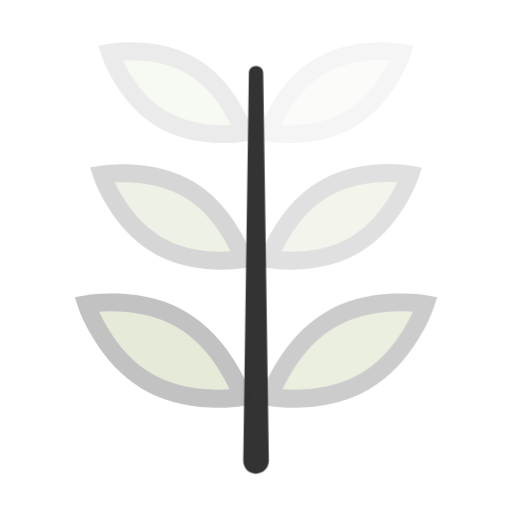
t = 0.00 s
t = 1.50 s: frame unchanged from t = 0.00 s, image omitted
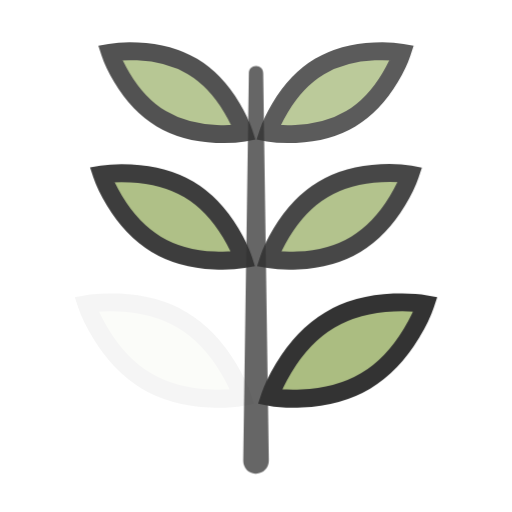
t = 1.88 s
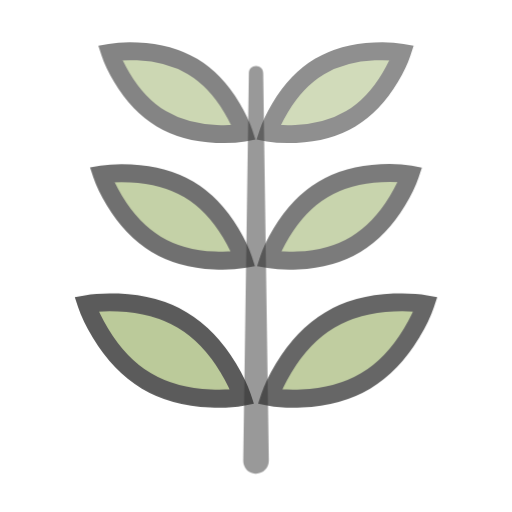
t = 2.25 s
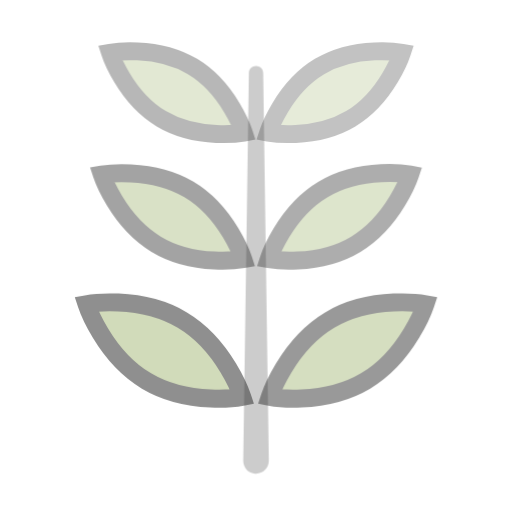
t = 2.63 s

The animated SVG that drew these frames (rendered in a browser with its animation timeline set to each time). Animation: 2 CSS @keyframes rules; one cycle of 3.00 s, repeats indefinitely.

<svg class="ldi-i6011i" width="498px"  height="498px"  xmlns="http://www.w3.org/2000/svg" xmlns:xlink="http://www.w3.org/1999/xlink" viewBox="0 0 100 100" preserveAspectRatio="xMidYMid" style="background: none;"><!--?xml version="1.0" encoding="utf-8"?--><!--Generator: Adobe Illustrator 21.0.0, SVG Export Plug-In . SVG Version: 6.00 Build 0)--><svg version="1.1" id="圖層_1" xmlns="http://www.w3.org/2000/svg" xmlns:xlink="http://www.w3.org/1999/xlink" x="0px" y="0px" viewBox="0 0 100 100" style="transform-origin: 50px 50px 0px;" xml:space="preserve"><g style="transform-origin: 50px 50px 0px;"><g style="transform-origin: 50px 50px 0px; transform: scale(1);"><g style="transform-origin: 50px 50px 0px;"><g><g style="transform-origin: 50px 50px 0px;"><g><g class="ld ld-fade" style="transform-origin: 50px 50px 0px; animation-duration: 1.5s; animation-delay: -1.5s; animation-direction: normal;"><path style="fill:#333" d="M47.5,90l1.1-75.7c0-0.8,0.6-1.4,1.4-1.4c0.8,0,1.4,0.6,1.4,1.4L52.5,90c0,1.4-1.1,2.5-2.5,2.5 C48.7,92.6,47.5,91.5,47.5,90C47.5,90.1,47.5,90,47.5,90z" fill="rgb(51, 51, 51)"></path></g></g></g><g style="transform-origin: 50px 50px 0px;"><g><g class="ld ld-fade" style="transform-origin: 50px 50px 0px; animation-duration: 1.5s; animation-delay: -1.425s; animation-direction: normal;"><path style="fill:#abbd81;stroke:#333;stroke-width:3.5;stroke-miterlimit:10" d="M68.5,23.2c-7.2,4.3-16.1,2.7-16.1,2.7 s2.8-8.6,10-12.9s16.1-2.7,16.1-2.7S75.7,18.9,68.5,23.2z" stroke="rgb(51, 51, 51)" fill="rgb(171, 189, 129)"></path></g><g class="ld ld-fade" style="transform-origin: 50px 50px 0px; animation-duration: 1.5s; animation-delay: -1.35s; animation-direction: normal;"><path style="fill:#abbd81;stroke:#333;stroke-width:3.5;stroke-miterlimit:10" d="M31.5,23.2c7.2,4.3,16.1,2.7,16.1,2.7 s-2.8-8.6-10-12.9s-16.1-2.7-16.1-2.7S24.3,18.9,31.5,23.2z" stroke="rgb(51, 51, 51)" fill="rgb(171, 189, 129)"></path></g></g></g><g style="transform-origin: 50px 50px 0px;"><g><g class="ld ld-fade" style="transform-origin: 50px 50px 0px; animation-duration: 1.5s; animation-delay: -1.275s; animation-direction: normal;"><path style="fill:#abbd81;stroke:#333;stroke-width:3.5;stroke-miterlimit:10" d="M69.5,47.7c-7.6,4.6-17,2.9-17,2.9 s3-9.1,10.6-13.6c7.6-4.6,17-2.9,17-2.9S77.1,43.1,69.5,47.7z" stroke="rgb(51, 51, 51)" fill="rgb(171, 189, 129)"></path></g><g class="ld ld-fade" style="transform-origin: 50px 50px 0px; animation-duration: 1.5s; animation-delay: -1.2s; animation-direction: normal;"><path style="fill:#abbd81;stroke:#333;stroke-width:3.5;stroke-miterlimit:10" d="M30.5,47.7c7.6,4.6,17,2.9,17,2.9 s-3-9.1-10.6-13.6s-17-2.9-17-2.9S22.9,43.1,30.5,47.7z" stroke="rgb(51, 51, 51)" fill="rgb(171, 189, 129)"></path></g></g></g><g style="transform-origin: 50px 50px 0px;"><g><g class="ld ld-fade" style="transform-origin: 50px 50px 0px; animation-duration: 1.5s; animation-delay: -1.125s; animation-direction: normal;"><path style="fill:#abbd81;stroke:#333;stroke-width:3.5;stroke-miterlimit:10" d="M71.4,74.4c-8.4,5-18.7,3.1-18.7,3.1 s3.3-10,11.7-15s18.7-3.1,18.7-3.1S79.8,69.4,71.4,74.4z" stroke="rgb(51, 51, 51)" fill="rgb(171, 189, 129)"></path></g><g class="ld ld-fade" style="transform-origin: 50px 50px 0px; animation-duration: 1.5s; animation-delay: -1.05s; animation-direction: normal;"><path style="fill:#abbd81;stroke:#333;stroke-width:3.5;stroke-miterlimit:10" d="M28.6,74.4c8.4,5,18.7,3.1,18.7,3.1 s-3.3-10-11.7-15s-18.7-3.1-18.7-3.1S20.2,69.4,28.6,74.4z" stroke="rgb(51, 51, 51)" fill="rgb(171, 189, 129)"></path></g></g></g><metadata xmlns:d="https://loading.io/stock/" class="ld ld-fade" style="transform-origin: 50px 50px 0px; animation-duration: 1.5s; animation-delay: -0.975s; animation-direction: normal;">
<d:name class="ld ld-fade" style="transform-origin: 50px 50px 0px; animation-duration: 1.5s; animation-delay: -0.9s; animation-direction: normal;">leaf</d:name>
<d:tags class="ld ld-fade" style="transform-origin: 50px 50px 0px; animation-duration: 1.5s; animation-delay: -0.825s; animation-direction: normal;">leaf,plant,leaves,tree,bud,burgreen,shoot,sprout,stem,grow,newbie,tender</d:tags>
<d:license class="ld ld-fade" style="transform-origin: 50px 50px 0px; animation-duration: 1.5s; animation-delay: -0.75s; animation-direction: normal;">cc-by</d:license>
<d:slug class="ld ld-fade" style="transform-origin: 50px 50px 0px; animation-duration: 1.5s; animation-delay: -0.675s; animation-direction: normal;">i6011i</d:slug>
</metadata></g></g></g></g><style type="text/css" class="ld ld-fade" style="transform-origin: 50px 50px 0px; animation-duration: 1.5s; animation-delay: -0.6s; animation-direction: normal;">@keyframes ld-fade {
  0% {
    opacity: 1;
  }
  100% {
    opacity: 0;
  }
}
@-webkit-keyframes ld-fade {
  0% {
    opacity: 1;
  }
  100% {
    opacity: 0;
  }
}
.ld.ld-fade {
  -webkit-animation: ld-fade 1s infinite linear;
  animation: ld-fade 1s infinite linear;
}
</style></svg></svg>